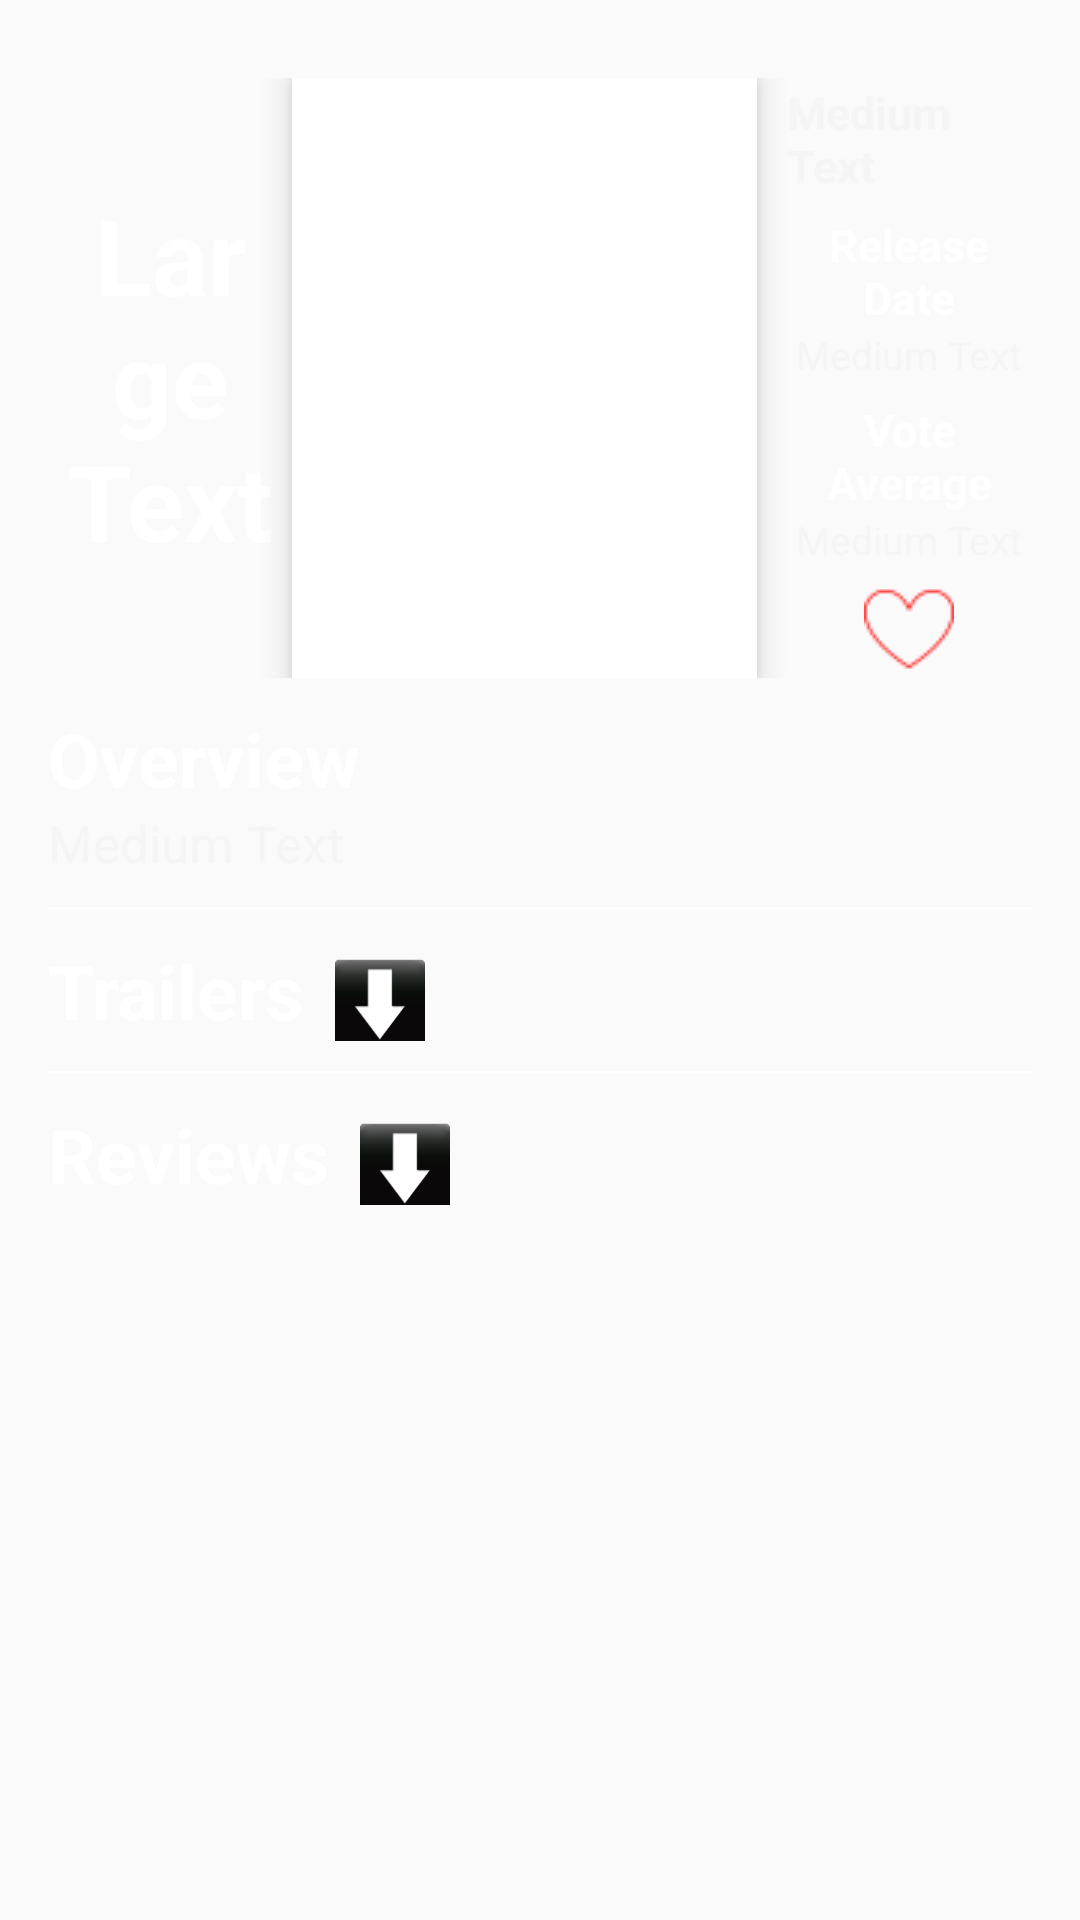

Android layout source for this screen:
<!-- AndroidManifest.xml: application theme AppTheme -->
<!-- res/layout/fragment_movie_details_wide.xml -->
<ScrollView xmlns:android="http://schemas.android.com/apk/res/android"
    android:layout_width="match_parent"
    android:layout_height="match_parent">
    <LinearLayout
        android:layout_width="wrap_content"
        android:layout_height="match_parent"
        android:layout_gravity="left"
        android:id="@+id/lytMovieDetails"
        android:padding="16dp"
        android:orientation="vertical">

        <LinearLayout
            android:orientation="horizontal"
            android:layout_width="match_parent"
            android:layout_height="wrap_content"
            android:layout_marginTop="10dp"
            android:layout_marginBottom="10dp">

            <TextView
                android:layout_width="0dp"
                android:layout_height="wrap_content"
                android:layout_weight="2"
                android:textColor="@color/White"
                android:textSize="35sp"
                android:textStyle="bold"
                android:text="Large Text"
                android:layout_gravity="center"
                android:gravity="center"
                android:id="@+id/txtTitle"/>

            <ImageView
                android:layout_width="@dimen/image_width"
                android:layout_height="@dimen/image_height"
                android:scaleType="fitXY"
                android:adjustViewBounds="true"
                android:id="@+id/imgPoster"
                android:layout_gravity="left"
                android:padding="10dp"
                android:background="@color/White"
                android:elevation="6dp"/>
            <LinearLayout
                android:orientation="vertical"
                android:layout_width="0dp"
                android:layout_weight="2"
                android:layout_height="fill_parent"
                android:layout_marginLeft="10dp"
                android:gravity="center">
                <TextView
                    android:layout_width="wrap_content"
                    android:layout_height="wrap_content"
                    android:textColor="@color/Light_Gray"
                    android:textSize="15sp"
                    android:textStyle="bold"
                    android:text="Medium Text"
                    android:id="@+id/txtDuration" />
                <TextView
                    android:layout_width="wrap_content"
                    android:layout_height="wrap_content"
                    android:textColor="@color/White"
                    android:textSize="15sp"
                    android:textStyle="bold"
                    android:gravity="center"
                    android:layout_marginTop="6dp"
                    android:text="@string/release_date"/>
                <TextView
                    android:layout_width="wrap_content"
                    android:layout_height="wrap_content"
                    android:textColor="@color/Light_Gray"
                    android:textSize="13sp"
                    android:text="Medium Text"
                    android:id="@+id/txtReleaseDate" />
                <TextView
                    android:layout_width="wrap_content"
                    android:layout_height="wrap_content"
                    android:textColor="@color/White"
                    android:textSize="15sp"
                    android:textStyle="bold"
                    android:layout_marginTop="6dp"
                    android:gravity="center"
                    android:text="@string/vote_average"/>

                <TextView
                    android:layout_width="wrap_content"
                    android:layout_height="wrap_content"
                    android:textColor="@color/Light_Gray"
                    android:textSize="13sp"
                    android:text="Medium Text"
                    android:id="@+id/txtVoteAverage" />
                <ToggleButton
                    android:layout_width="30dp"
                    android:layout_height="30dp"
                    android:id="@+id/btnFavorite"
                    android:textOff=""
                    android:textOn=""
                    android:layout_marginTop="6dp"
                    android:background="@drawable/favoritecheck"/>
            </LinearLayout>
        </LinearLayout>
        <TextView
            android:layout_width="wrap_content"
            android:layout_height="wrap_content"
            android:textColor="@color/White"
            android:textSize="25sp"
            android:textStyle="bold"
            android:text="@string/overview"/>

        <TextView
            android:layout_width="wrap_content"
            android:layout_height="wrap_content"
            android:textColor="@color/Light_Gray"
            android:textSize="17sp"
            android:text="Medium Text"
            android:id="@+id/txtOverview"/>
        <View
            android:layout_width="match_parent"
            android:layout_height="1dp"
            android:layout_marginTop="10dp"
            android:background="@color/White"/>
        <LinearLayout
            android:layout_marginTop="10dp"
            android:layout_width="fill_parent"
            android:layout_height="wrap_content"
            android:orientation="horizontal">
            <TextView
                android:layout_width="wrap_content"
                android:layout_height="wrap_content"
                android:textColor="@color/White"
                android:textSize="25sp"
                android:textStyle="bold"
                android:text="@string/trailer"/>
            <Button
                android:layout_width="30dp"
                android:layout_height="30dp"
                android:background="@drawable/btnshow"
                android:layout_marginLeft="10dp"
                android:id="@+id/btnShowTrailers"/>
        </LinearLayout>
        <ListView
            android:id="@+id/lstTrailers"
            android:layout_width="wrap_content"
            android:layout_height="wrap_content"/>
        <View
            android:layout_width="match_parent"
            android:layout_height="1dp"
            android:layout_marginTop="10dp"
            android:background="@color/White"/>
        <LinearLayout
            android:layout_marginTop="10dp"
            android:layout_width="fill_parent"
            android:layout_height="wrap_content"
            android:orientation="horizontal">
            <TextView
                android:layout_width="wrap_content"
                android:layout_height="wrap_content"
                android:textColor="@color/White"
                android:textSize="25sp"
                android:textStyle="bold"
                android:text="@string/review"/>
            <Button
                android:layout_width="30dp"
                android:layout_height="30dp"
                android:background="@drawable/btnshow"
                android:layout_marginLeft="10dp"
                android:id="@+id/btnShowReviews"/>
        </LinearLayout>

        <TextView
            android:id="@+id/txtReviews"
            android:layout_width="wrap_content"
            android:layout_height="wrap_content"
            android:textColor="@color/White"
            android:textSize="15sp"/>
    </LinearLayout>
</ScrollView>
<!-- resources referenced by this layout -->
<resources>
  <color name="Light_Gray">#F5F5F5</color>
  <color name="White">#FFFFFF</color>
  <dimen name="image_height">200dp</dimen>
  <dimen name="image_width">155dp</dimen>
  <!-- drawable btnshow: png bitmap (drawable-hdpi, 2441 bytes) -->
  <!-- drawable favoritecheck (drawable) -->
  <?xml version="1.0" encoding="utf-8"?>
  <selector xmlns:android="http://schemas.android.com/apk/res/android">
      <item android:drawable="@drawable/btnfavoritefull"
          android:state_checked="true" />
      <item android:drawable="@drawable/btnfavoriteempty"
          android:state_checked="false"/>
  </selector>
  <string name="overview">Overview</string>
  <string name="release_date">Release Date</string>
  <string name="review">Reviews</string>
  <string name="trailer">Trailers</string>
  <string name="vote_average">Vote Average</string>
  <style name="AppTheme" parent="Theme.AppCompat.Light.DarkActionBar">
          <item name="colorPrimary">@color/Light_Bar_Color</item>
          <item name="colorPrimaryDark">@color/Bar_Color</item>
      </style>
  <!-- drawable btnfavoritefull: png bitmap (drawable-hdpi, 296 bytes) -->
  <!-- drawable btnfavoriteempty: png bitmap (drawable-hdpi, 330 bytes) -->
  <color name="Light_Bar_Color">#E53935</color>
  <color name="Bar_Color">#D32F2F</color>
</resources>
